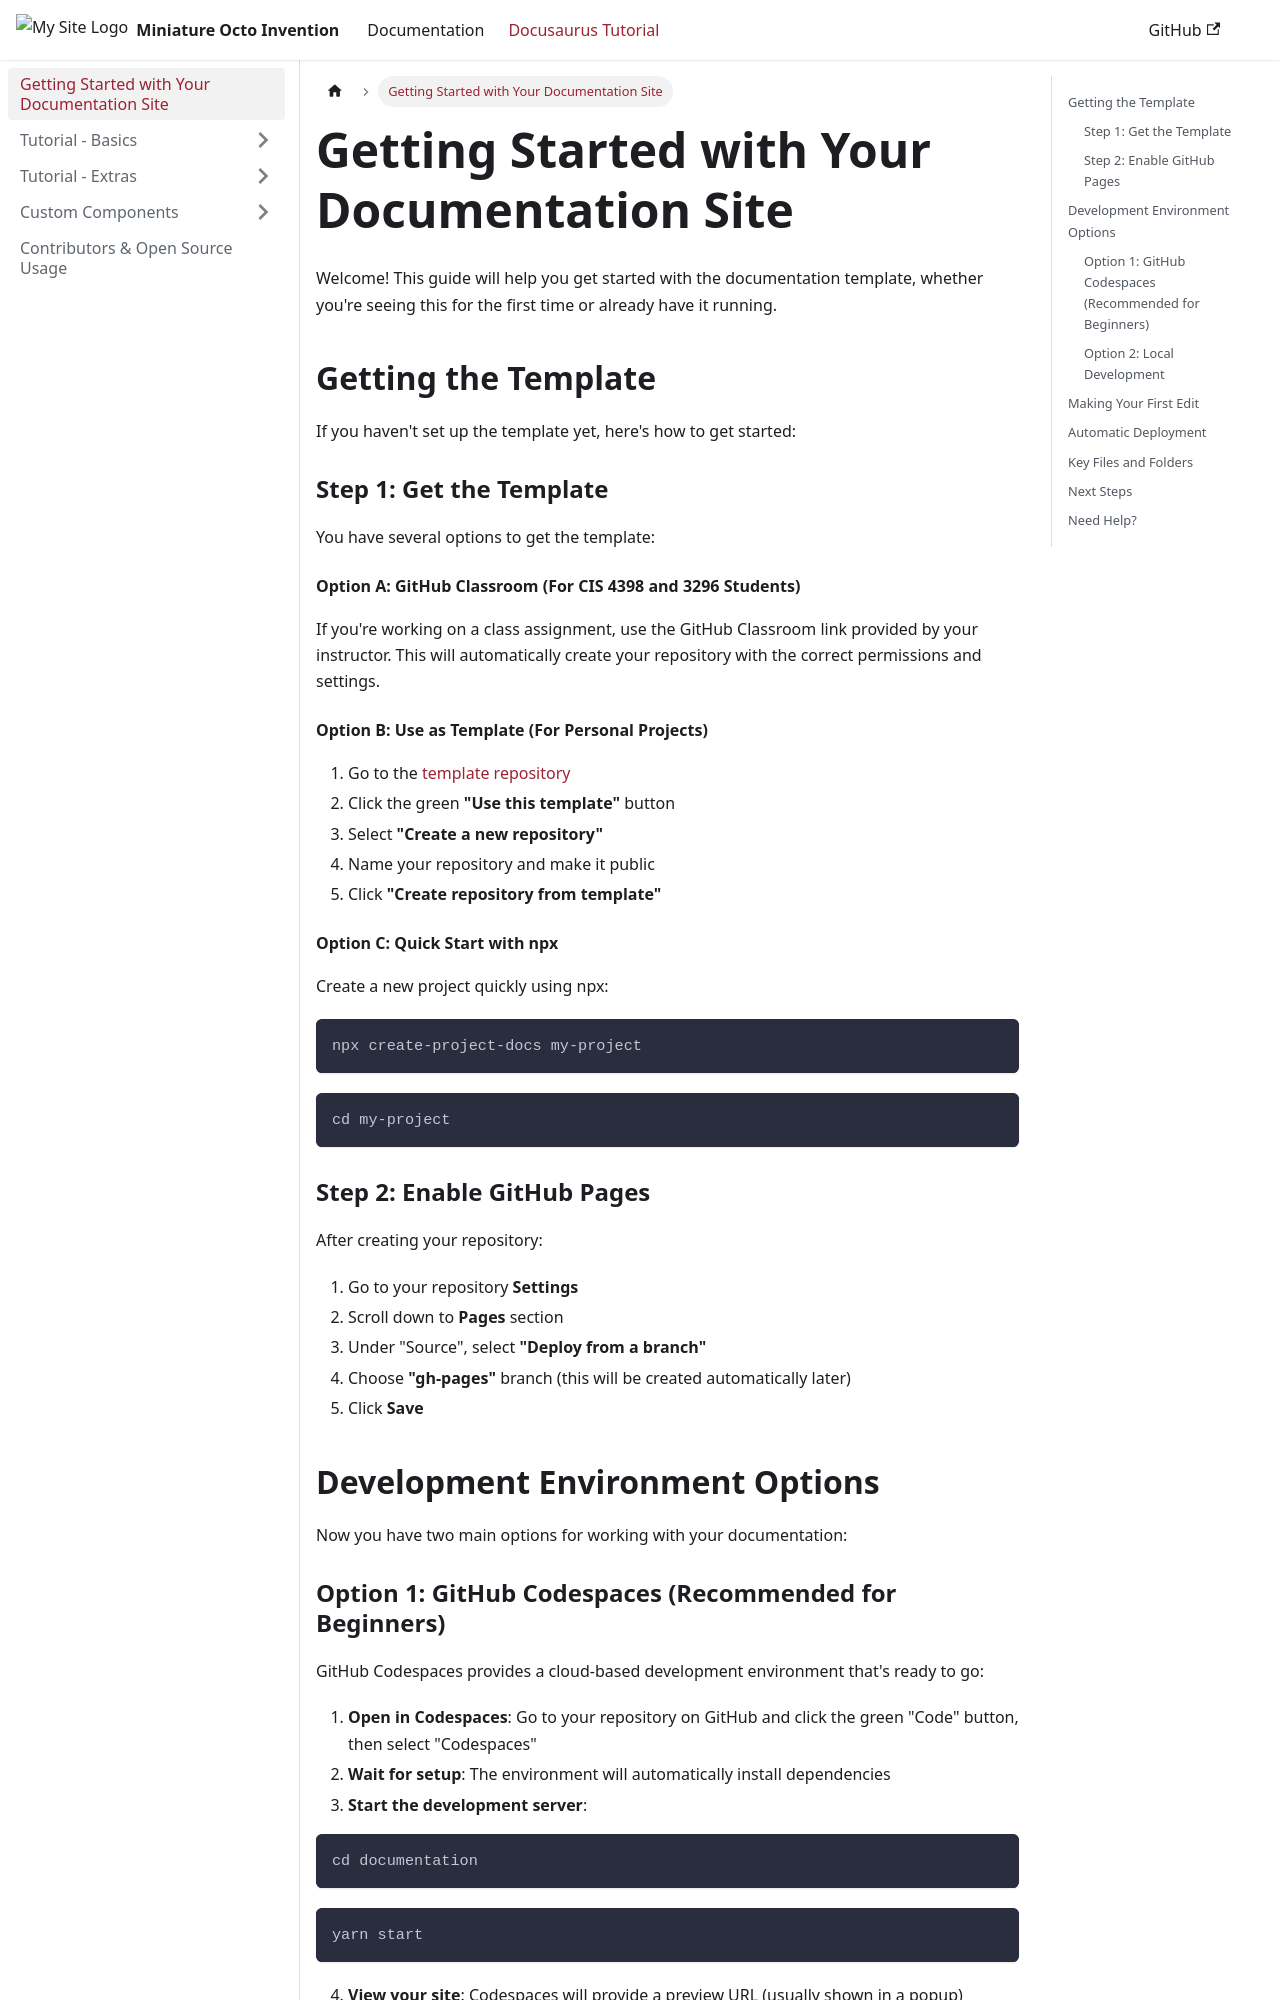

repository: ApplebaumIan/miniature-octo-invention · page: tutorial/intro.html · generator: docusaurus

---
sidebar_position: 1
---

# Getting Started with Your Documentation Site

Welcome! This guide will help you get started with the documentation template, whether you're seeing this for the first time or already have it running.

## Getting the Template

If you haven't set up the template yet, here's how to get started:

### Step 1: Get the Template

You have several options to get the template:

#### Option A: GitHub Classroom (For CIS 4398 and 3296 Students)
If you're working on a class assignment, use the GitHub Classroom link provided by your instructor. This will automatically create your repository with the correct permissions and settings.

#### Option B: Use as Template (For Personal Projects)
1. Go to the [template repository](https://github.com/ApplebaumIan/tu-cis-4398-docs-template)
2. Click the green **"Use this template"** button
3. Select **"Create a new repository"**
4. Name your repository and make it public
5. Click **"Create repository from template"**

#### Option C: Quick Start with npx
Create a new project quickly using npx:

```bash
npx create-project-docs my-project
```

```bash
cd my-project
```

### Step 2: Enable GitHub Pages

After creating your repository:

1. Go to your repository **Settings**
2. Scroll down to **Pages** section
3. Under "Source", select **"Deploy from a branch"**
4. Choose **"gh-pages"** branch (this will be created automatically later)
5. Click **Save**

## Development Environment Options

Now you have two main options for working with your documentation:
